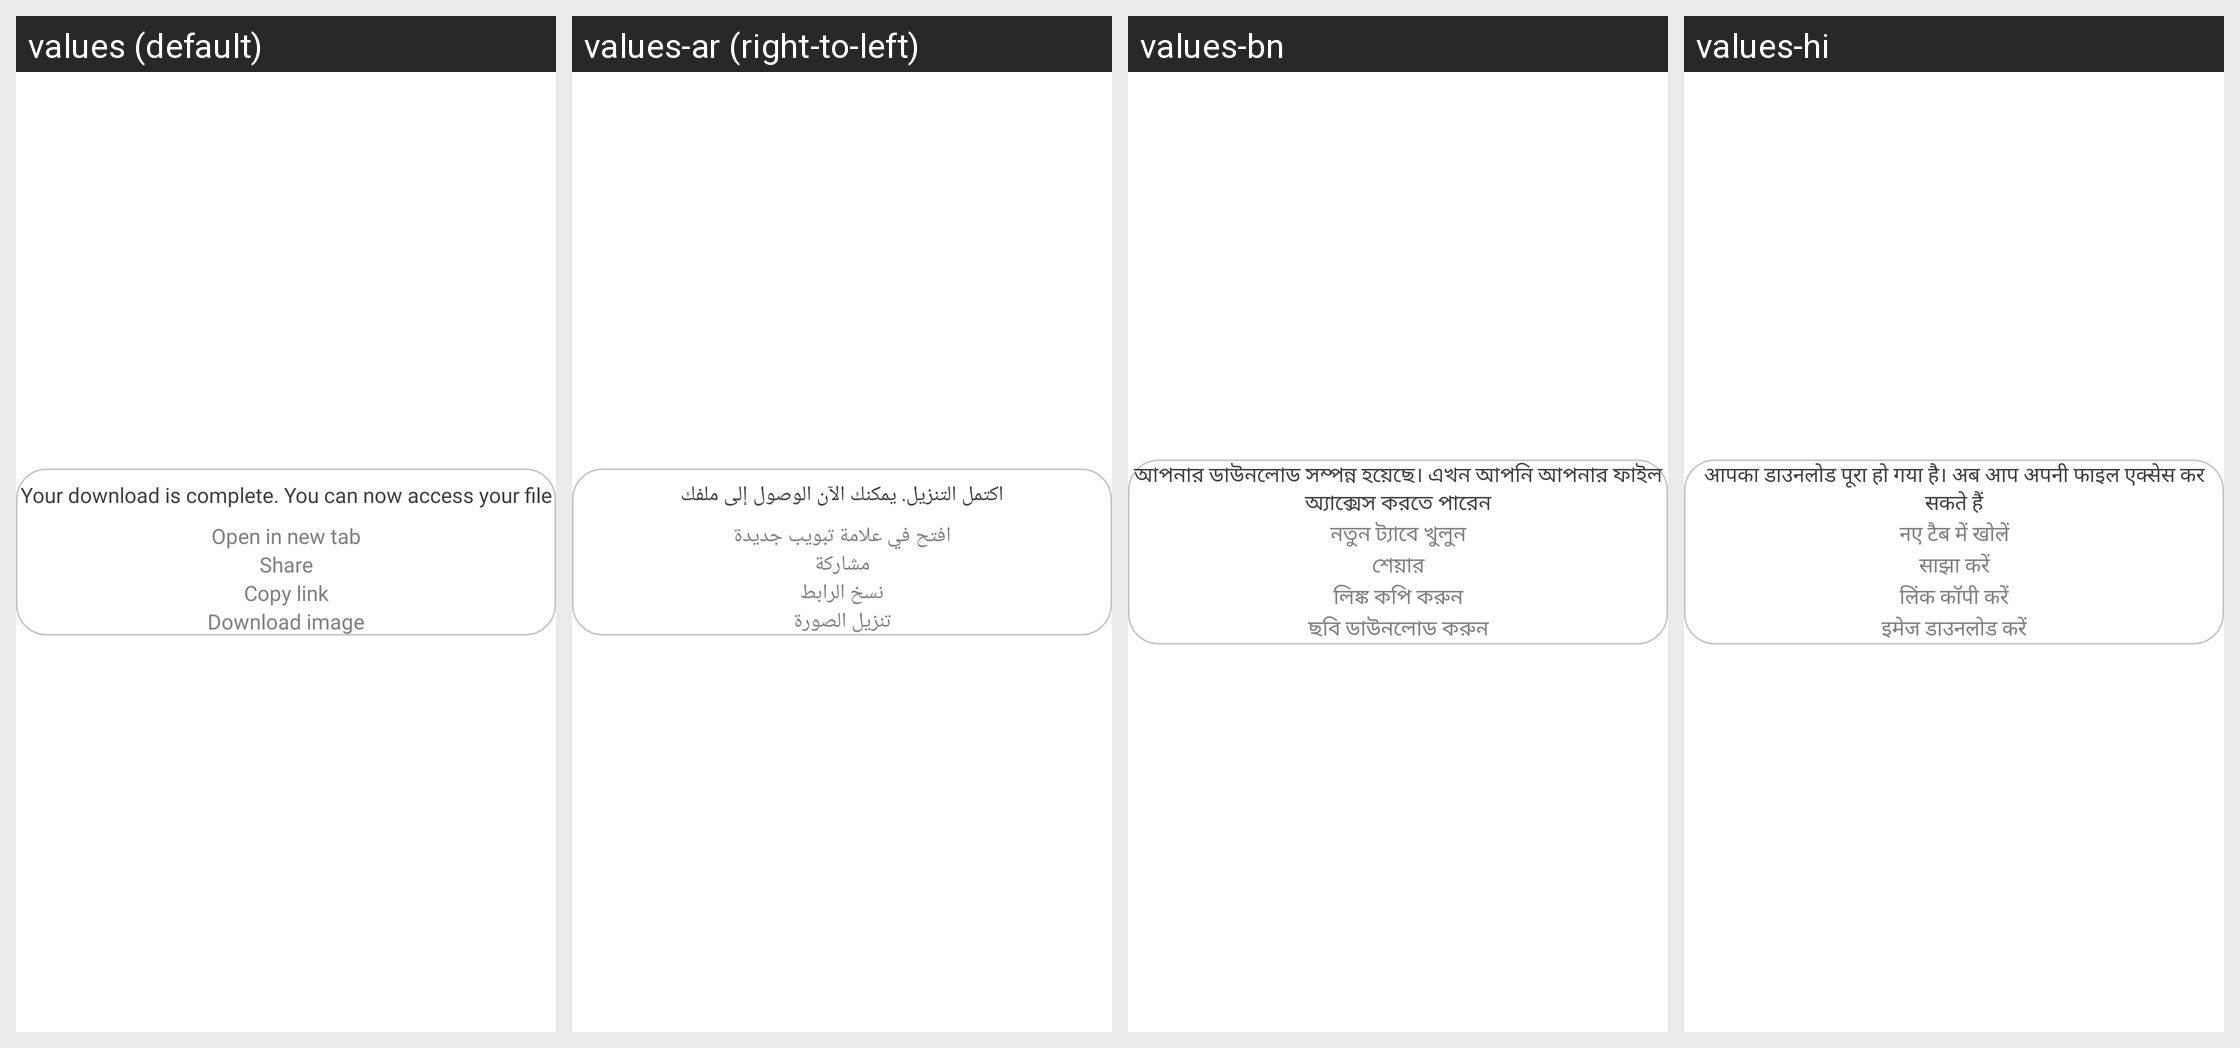

This grid shows one Android layout under several languages. Give, for every string resource on the screen, its name, the default text and each shown locale's text.
Android screen res/layout/dialog_information_image.xml rendered under 4 locales, left to right: values (default), values-ar (right-to-left), values-bn, values-hi. Device: Nexus 5 (rendered at 1080×1920; each locale shown at half size, 540×960, under a caption strip naming it); theme Theme.Main.
Other locales in the repository, not shown: values-de, values-es, values-fr, values-in, values-ja, values-ko, values-pt, values-pt-rBR, values-ru, values-tr, values-zh, values-zh-rTW.
Strings drawn on this screen, with the default value and each locale's value (text and hints the layout hard-codes, and strings that could not be matched under every locale, appear in the picture but are not listed):

string_your_download_is_complete_you_can_now_access_your_file
  values: Your download is complete. You can now access your file
  values-ar: اكتمل التنزيل. يمكنك الآن الوصول إلى ملفك
  values-bn: আপনার ডাউনলোড সম্পন্ন হয়েছে। এখন আপনি আপনার ফাইল অ্যাক্সেস করতে পারেন
  values-hi: आपका डाउनलोड पूरा हो गया है। अब आप अपनी फाइल एक्सेस कर सकते हैं

string_open_in_new_tab
  values: Open in new tab
  values-ar: افتح في علامة تبويب جديدة
  values-bn: নতুন ট্যাবে খুলুন
  values-hi: नए टैब में खोलें

string_share
  values: Share
  values-ar: مشاركة
  values-bn: শেয়ার
  values-hi: साझा करें

string_copy_link
  values: Copy link
  values-ar: نسخ الرابط
  values-bn: লিঙ্ক কপি করুন
  values-hi: लिंक कॉपी करें

string_download_image
  values: Download image
  values-ar: تنزيل الصورة
  values-bn: ছবি ডাউনলোড করুন
  values-hi: इमेज डाउनलोड करें
